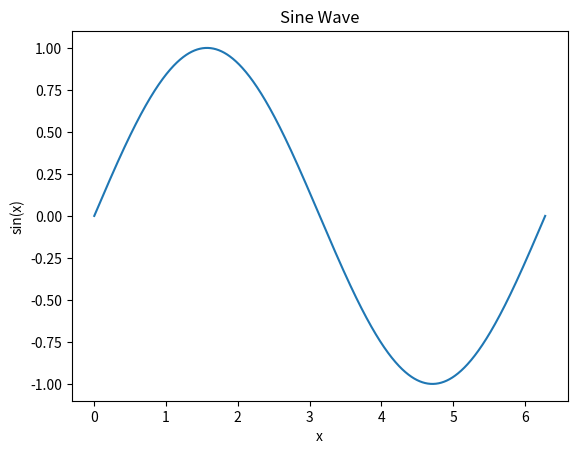

Generate this figure with matplotlib:
import numpy as np
import matplotlib.pyplot as plt

# 生成 x 值，例如从 0 到 2*pi，可以使用 numpy 的 linspace 函数
x = np.linspace(0, 2 * np.pi, 1000)

# 计算对应的正弦值
y = np.sin(x)

# 使用 Matplotlib 绘制正弦曲线
plt.plot(x, y)

# 添加标题和标签
plt.title('Sine Wave')
plt.xlabel('x')
plt.ylabel('sin(x)')

# 显示图形
plt.show()